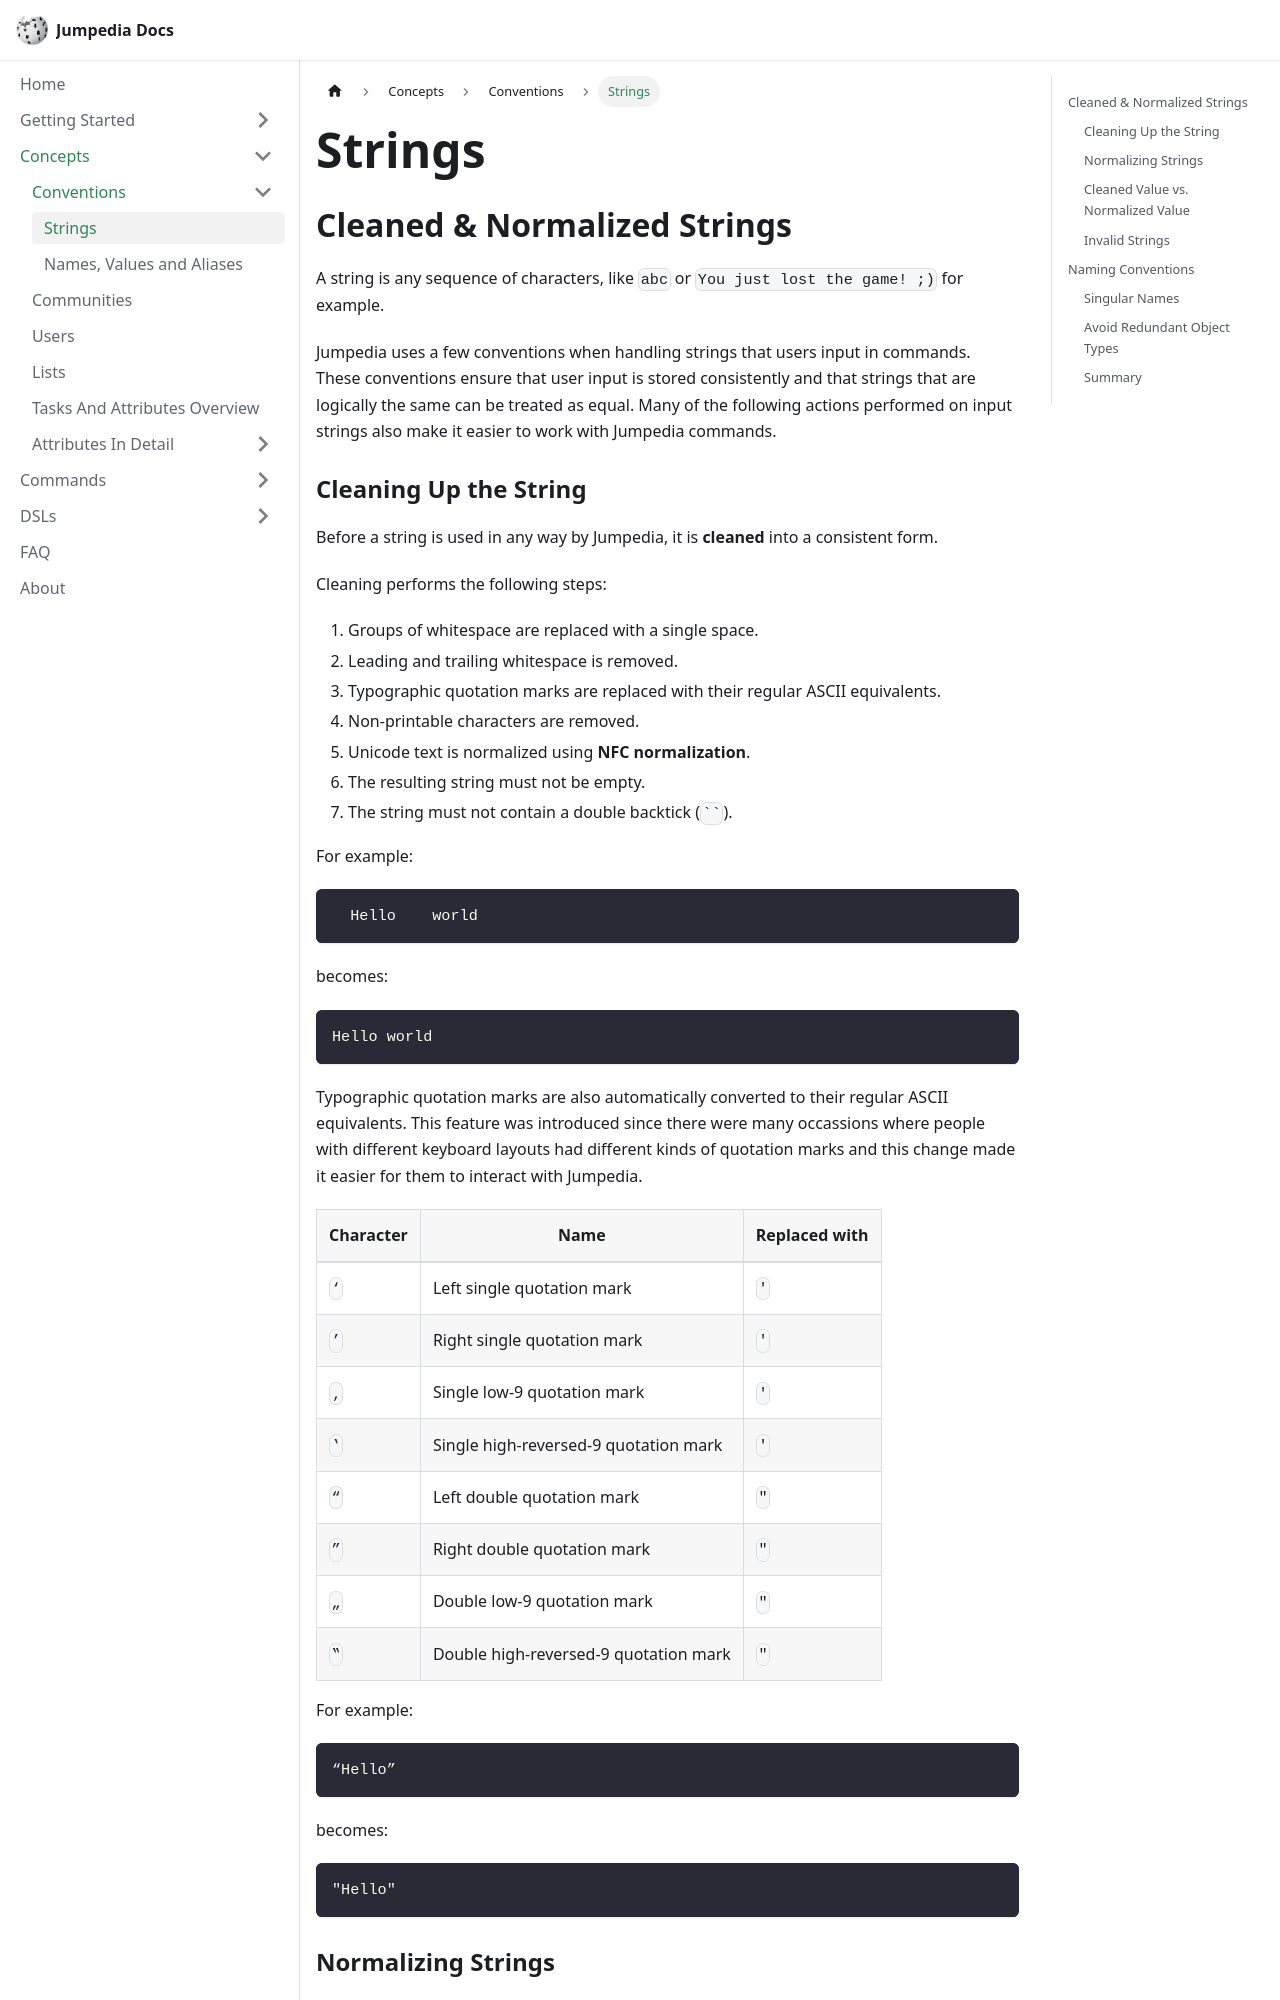

repository: JoniKauf/jumpedia-docs · page: concepts/conventions/strings.html · generator: docusaurus

---
title: Strings
description: Conventions for handling and comparing strings in Jumpedia.
sidebar_position: 1
---

## Cleaned & Normalized Strings

A string is any sequence of characters, like `abc` or `You just lost the game! ;)` for example.

Jumpedia uses a few conventions when handling strings that users input in commands. These conventions ensure that user input is stored consistently and that strings that are logically the same can be treated as equal. Many of the following actions performed on input strings also make it easier to work with Jumpedia commands.

### Cleaning Up the String

Before a string is used in any way by Jumpedia, it is **cleaned** into a consistent form.

Cleaning performs the following steps:

1. Groups of whitespace are replaced with a single space.
2. Leading and trailing whitespace is removed.
3. Typographic quotation marks are replaced with their regular ASCII equivalents.
4. Non-printable characters are removed.
5. Unicode text is normalized using **NFC normalization**.
6. The resulting string must not be empty.
7. The string must not contain a double backtick (` `` `).

For example:

```text
  Hello    world
```

becomes:

```text
Hello world
```

Typographic quotation marks are also automatically converted to their regular ASCII equivalents.
This feature was introduced since there were many occassions where people with different keyboard layouts had different kinds of quotation marks and this change made it easier for them to interact with Jumpedia.

| Character | Name                                  | Replaced with |
| --------- | ------------------------------------- | ------------- |
| `‘`       | Left single quotation mark            | `'`           |
| `’`       | Right single quotation mark           | `'`           |
| `‚`       | Single low-9 quotation mark           | `'`           |
| `‛`       | Single high-reversed-9 quotation mark | `'`           |
| `“`       | Left double quotation mark            | `"`           |
| `”`       | Right double quotation mark           | `"`           |
| `„`       | Double low-9 quotation mark           | `"`           |
| `‟`       | Double high-reversed-9 quotation mark | `"`           |


For example:

```text
“Hello”
```

becomes:

```text
"Hello"
```
